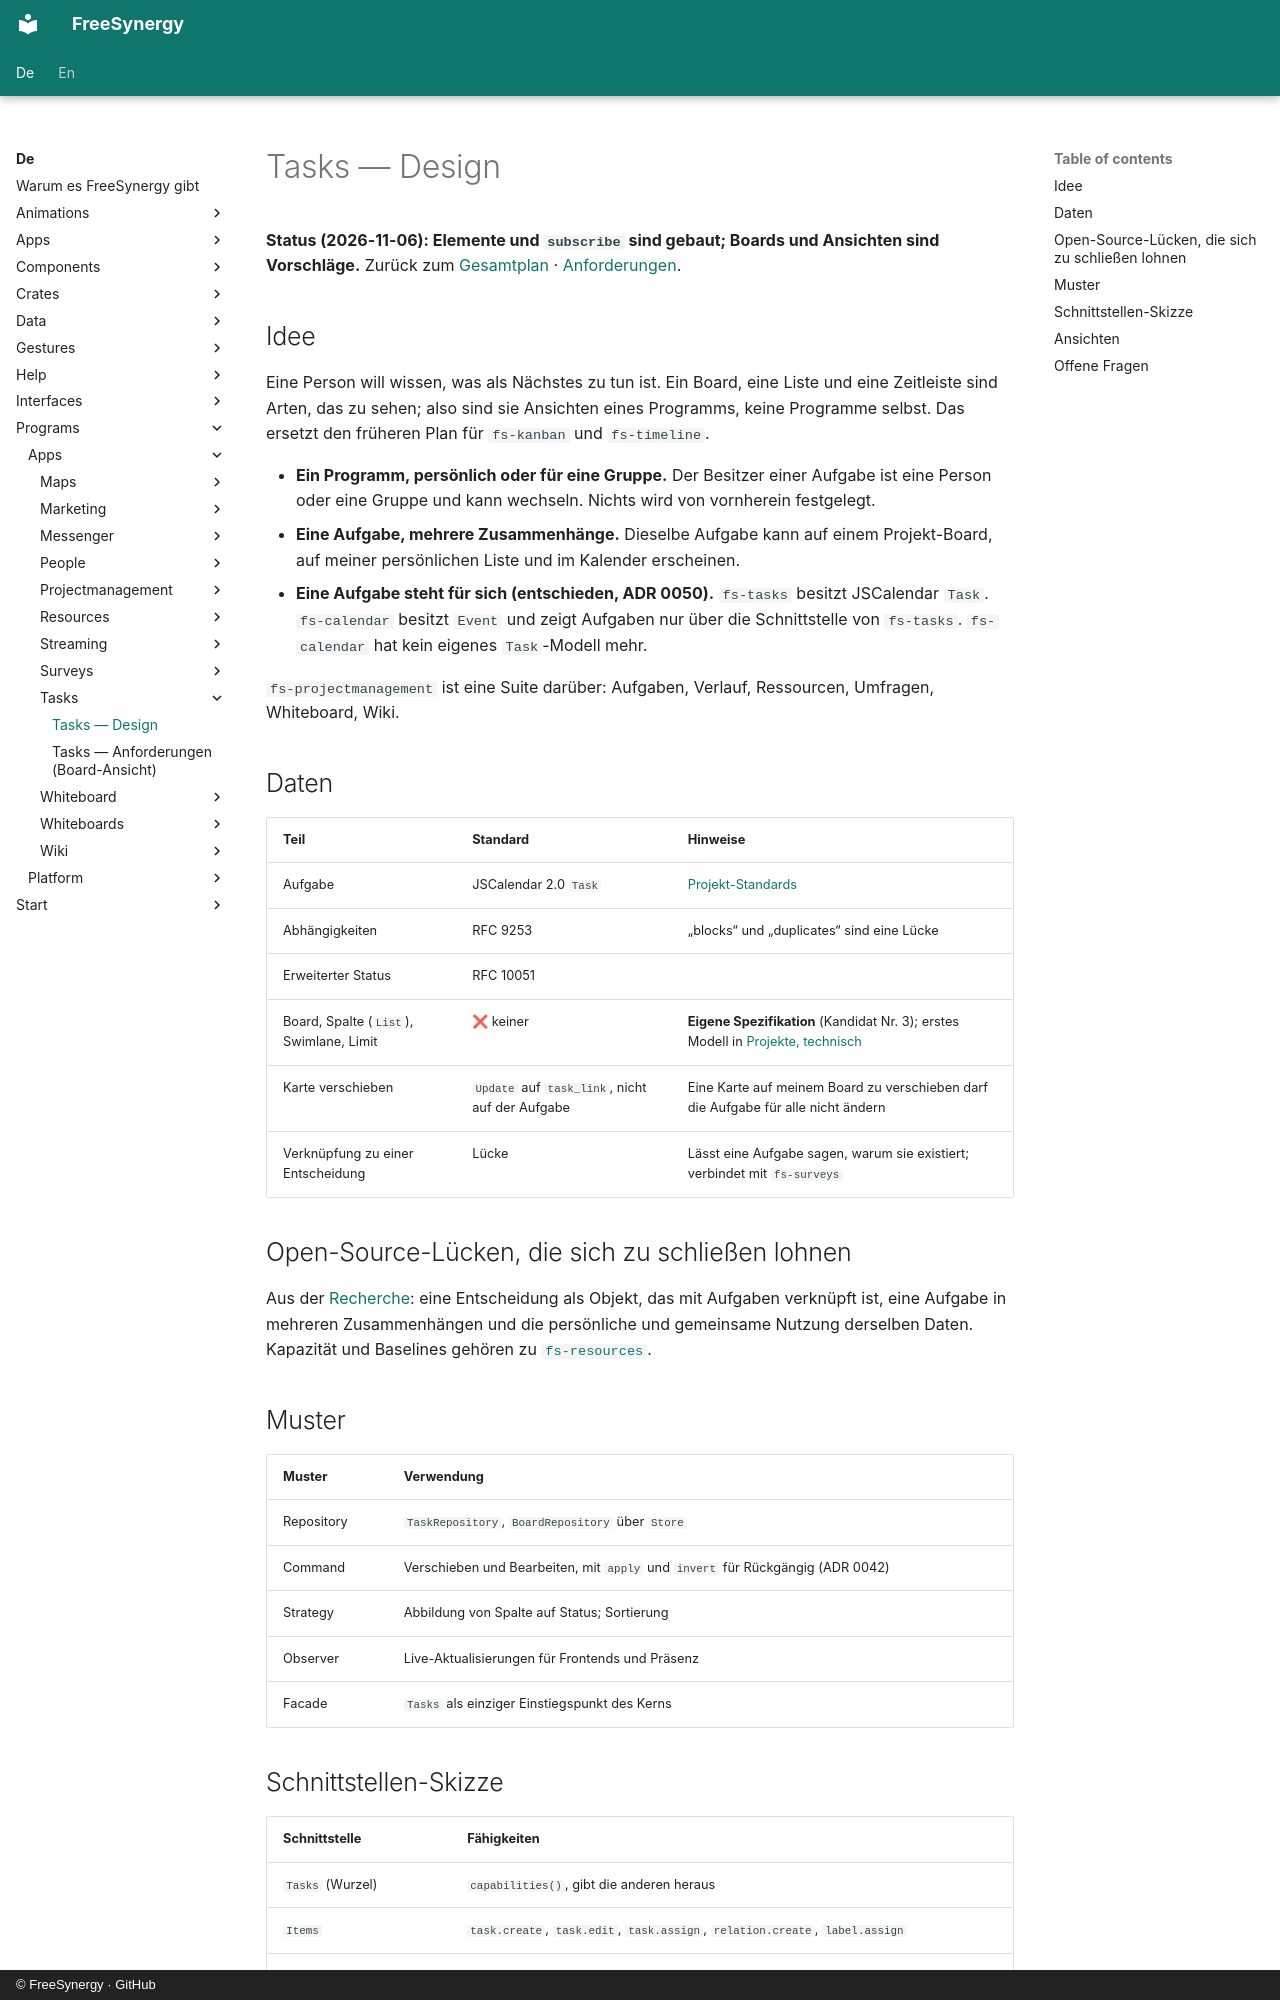

repository: FreeSynergy/fs-documentation · page: de/programs/apps/tasks/design/index.html · generator: mkdocs · copyright: © FreeSynergy · GitHub

# Tasks — Design

**Status (2026-11-06): Elemente und `subscribe` sind gebaut; Boards und Ansichten sind Vorschläge.** Zurück zum [Gesamtplan](../roadmap.md) · [Anforderungen](requirements.md).

## Idee

Eine Person will wissen, was als Nächstes zu tun ist. Ein Board, eine Liste und eine Zeitleiste sind Arten, das zu sehen; also sind sie Ansichten eines Programms, keine Programme selbst. Das ersetzt den früheren Plan für `fs-kanban` und `fs-timeline`.

- **Ein Programm, persönlich oder für eine Gruppe.** Der Besitzer einer Aufgabe ist eine Person oder eine Gruppe und kann wechseln. Nichts wird von vornherein festgelegt.
- **Eine Aufgabe, mehrere Zusammenhänge.** Dieselbe Aufgabe kann auf einem Projekt-Board, auf meiner persönlichen Liste und im Kalender erscheinen.
- **Eine Aufgabe steht für sich (entschieden, ADR 0050).** `fs-tasks` besitzt JSCalendar `Task`. `fs-calendar` besitzt `Event` und zeigt Aufgaben nur über die Schnittstelle von `fs-tasks`. `fs-calendar` hat kein eigenes `Task`-Modell mehr.

`fs-projectmanagement` ist eine Suite darüber: Aufgaben, Verlauf, Ressourcen, Umfragen, Whiteboard, Wiki.

## Daten

| Teil | Standard | Hinweise |
|------|----------|----------|
| Aufgabe | JSCalendar 2.0 `Task` | [Projekt-Standards](../../../data/projects/standards.md) |
| Abhängigkeiten | RFC 9253 | „blocks“ und „duplicates“ sind eine Lücke |
| Erweiterter Status | RFC 10051 | |
| Board, Spalte (`List`), Swimlane, Limit | ❌ keiner | **Eigene Spezifikation** (Kandidat Nr. 3); erstes Modell in [Projekte, technisch](../../../data/projects/technical.md) |
| Karte verschieben | `Update` auf `task_link`, nicht auf der Aufgabe | Eine Karte auf meinem Board zu verschieben darf die Aufgabe für alle nicht ändern |
| Verknüpfung zu einer Entscheidung | Lücke | Lässt eine Aufgabe sagen, warum sie existiert; verbindet mit `fs-surveys` |

## Open-Source-Lücken, die sich zu schließen lohnen

Aus der [Recherche](https://github.com/FreeSynergy/fs-documentation/blob/main/temp/research/projectmanagement-landscape.md): eine Entscheidung als Objekt, das mit Aufgaben verknüpft ist, eine Aufgabe in mehreren Zusammenhängen und die persönliche und gemeinsame Nutzung derselben Daten. Kapazität und Baselines gehören zu [`fs-resources`](../resources/index.md).

## Muster

| Muster | Verwendung |
|--------|------------|
| Repository | `TaskRepository`, `BoardRepository` über `Store` |
| Command | Verschieben und Bearbeiten, mit `apply` und `invert` für Rückgängig (ADR 0042) |
| Strategy | Abbildung von Spalte auf Status; Sortierung |
| Observer | Live-Aktualisierungen für Frontends und Präsenz |
| Facade | `Tasks` als einziger Einstiegspunkt des Kerns |
